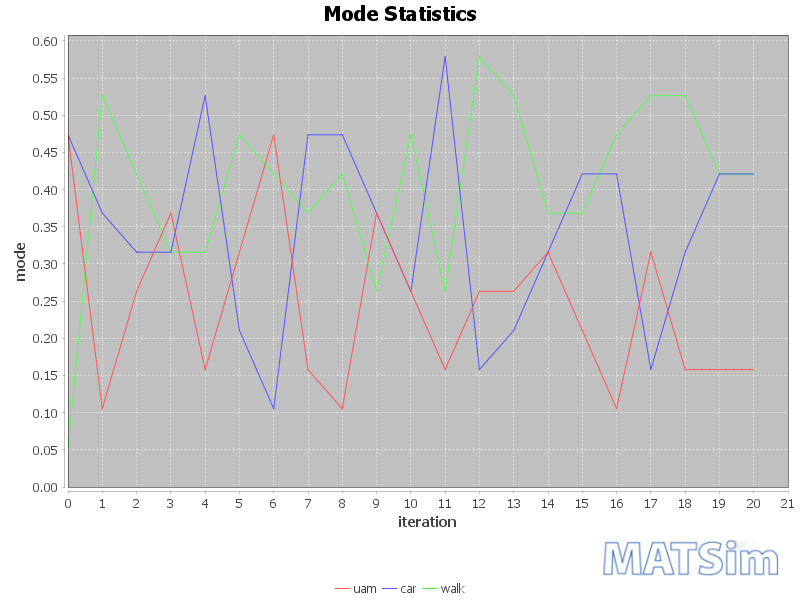

The table this chart was drawn from, first rows:
iteration; car; uam; walk
0; 0.4737; 0.4737; 0.05263
1; 0.3684; 0.1053; 0.5263
2; 0.3158; 0.2632; 0.4211
3; 0.3158; 0.3684; 0.3158
4; 0.5263; 0.1579; 0.3158
5; 0.2105; 0.3158; 0.4737
6; 0.1053; 0.4737; 0.4211
7; 0.4737; 0.1579; 0.3684
8; 0.4737; 0.1053; 0.4211
9; 0.3684; 0.3684; 0.2632
10; 0.2632; 0.2632; 0.4737
11; 0.5789; 0.1579; 0.2632
12; 0.1579; 0.2632; 0.5789
13; 0.2105; 0.2632; 0.5263
14; 0.3158; 0.3158; 0.3684
15; 0.4211; 0.2105; 0.3684
16; 0.4211; 0.1053; 0.4737
17; 0.1579; 0.3158; 0.5263
18; 0.3158; 0.1579; 0.5263
19; 0.4211; 0.1579; 0.4211
20; 0.4211; 0.1579; 0.4211
